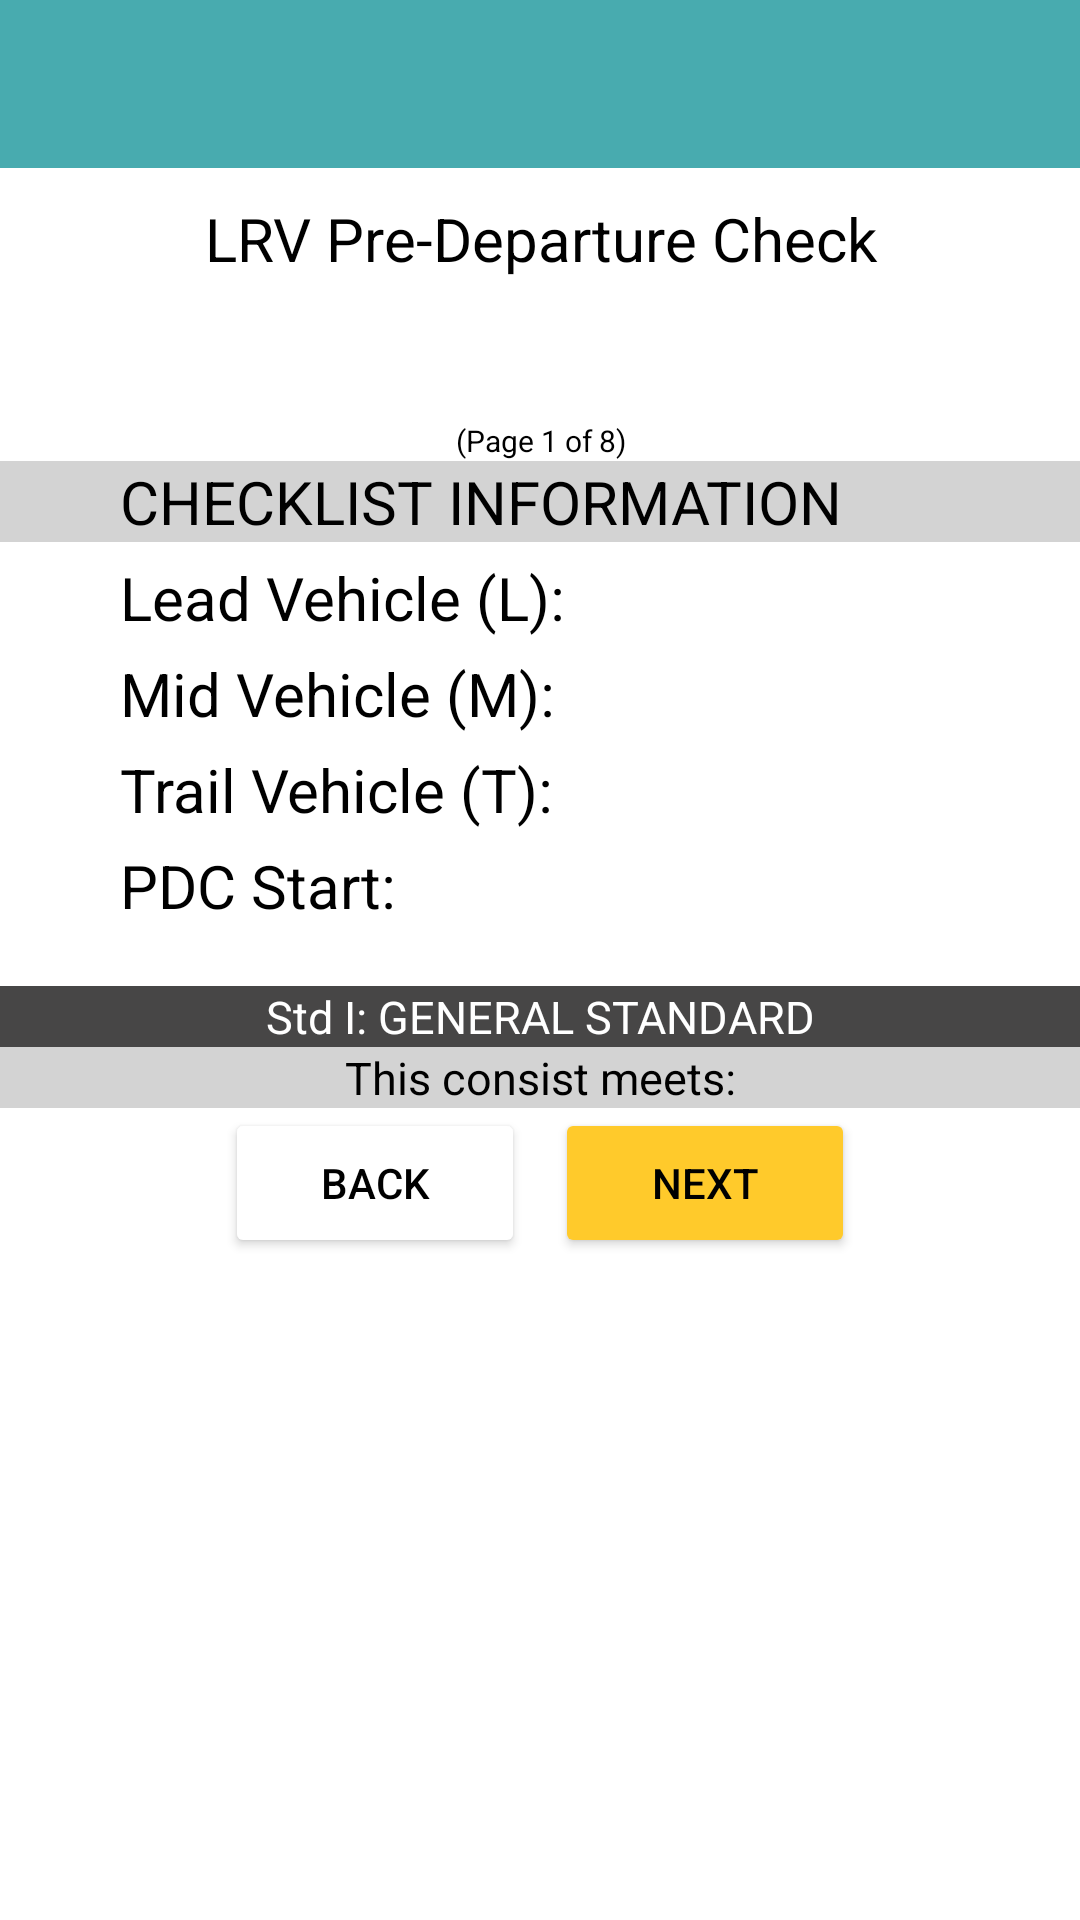

Here is an Android app screen rendered from its layout file. Give the layout XML and the strings, colors and styles it references.
<!-- AndroidManifest.xml: application theme Theme.LightdarkMode -->
<!-- res/layout/fragment_general_s_t_d.xml -->
<?xml version="1.0" encoding="utf-8"?>
<LinearLayout xmlns:android="http://schemas.android.com/apk/res/android"
    xmlns:tools="http://schemas.android.com/tools"
    android:layout_width="match_parent"
    android:layout_height="match_parent"
    android:orientation="vertical"

    android:id="@+id/linear"
    tools:context=".generalSTD">
    <androidx.appcompat.widget.Toolbar
        android:id="@+id/my_toolbar"
        android:layout_width="match_parent"
        android:layout_height="wrap_content"
        android:background="@color/green"
        android:textColor="@color/white"
        android:theme="@style/ThemeOverlay.AppCompat.ActionBar"/>
<TextView
    android:id="@+id/tv"
    android:layout_width="match_parent"
    android:layout_height="wrap_content"
    android:gravity="center"

    android:textSize="20dp"
    android:layout_marginTop="10dp"
    android:text="LRV Pre-Departure Check"/>
    <TextView
        android:id="@+id/tv2"
        android:layout_width="match_parent"
        android:layout_height="wrap_content"
        android:gravity="center"

        android:textSize="20dp"
        android:layout_marginTop="10dp" />
    <TextView
        android:id="@+id/tv3"
        android:layout_width="match_parent"
        android:layout_height="wrap_content"
        android:gravity="center"

        android:textSize="10dp"
        android:layout_marginTop="10dp"
        android:text="(Page 1 of 8)"/>
    <LinearLayout
        android:id="@+id/linear1"
        android:layout_width="match_parent"
        android:layout_height="wrap_content"
        android:gravity="center"
        android:background="#d3d3d3"
        android:orientation="horizontal">
        <TextView
            android:id="@+id/tv4"
            android:layout_width="wrap_content"
            android:layout_height="wrap_content"
            android:gravity="center"
            android:textColor="@color/black"
            android:textSize="20dp"

            android:text="CHECKLIST INFORMATION"/>

        <Button
            android:id="@+id/btn"
            android:layout_width="20dp"
            android:layout_height="20dp"
            android:layout_marginStart="20dp"
            android:background="@drawable/add" />
    </LinearLayout>

    <LinearLayout
        android:id="@+id/linear2"
        android:layout_width="wrap_content"
        android:layout_height="wrap_content"
        android:layout_marginTop="5dp"
        android:orientation="horizontal">
        <TextView
            android:id="@+id/tv6"

            android:layout_marginStart="40dp"
            android:layout_width="150dp"
            android:layout_height="wrap_content"
            android:textSize="20dp"

            android:text="Lead Vehicle (L):"
            />
        <TextView
            android:id="@+id/lvd"

            android:layout_marginStart="40dp"
            android:layout_width="150dp"
            android:layout_height="wrap_content"
            android:textSize="20dp"

            />
    </LinearLayout>

    <LinearLayout
        android:id="@+id/linear5"
        android:layout_width="wrap_content"
        android:layout_height="wrap_content"
        android:layout_marginTop="5dp"
        android:orientation="horizontal">
        <TextView
            android:id="@+id/tv5"

            android:layout_marginStart="40dp"
            android:layout_width="150dp"
            android:layout_height="wrap_content"
            android:textSize="20dp"

            android:text="Mid Vehicle (M):"
            />
        <TextView
            android:id="@+id/mvd"

            android:layout_marginStart="40dp"
            android:layout_width="150dp"
            android:layout_height="wrap_content"
            android:textSize="20dp"

            />
    </LinearLayout>
    <LinearLayout
        android:id="@+id/linear3"
        android:layout_width="wrap_content"
        android:layout_height="wrap_content"
        android:layout_marginTop="5dp"
        android:orientation="horizontal">
        <TextView
            android:id="@+id/dt"

            android:layout_marginStart="40dp"
            android:layout_width="150dp"
            android:layout_height="wrap_content"
            android:textSize="20dp"

            android:text="Trail Vehicle (T):"
            />
        <TextView
            android:id="@+id/tvd"
            android:layout_marginStart="40dp"
            android:layout_width="150dp"
            android:layout_height="wrap_content"
            android:textSize="20dp"


            />
    </LinearLayout>
    <LinearLayout
        android:id="@+id/linear4"
        android:layout_width="wrap_content"
        android:layout_height="wrap_content"
        android:layout_marginTop="5dp"
        android:orientation="horizontal">
        <TextView
            android:id="@+id/lv"

            android:layout_marginStart="40dp"
            android:layout_width="150dp"
            android:layout_height="wrap_content"
            android:textSize="20dp"

            android:text="PDC Start:"
            />
        <TextView
            android:id="@+id/dtd"
            android:layout_marginTop="10dp"
            android:layout_marginStart="40dp"
            android:layout_width="150dp"
            android:layout_height="wrap_content"
            android:textSize="20dp"
            />
    </LinearLayout>
    <TextView
        android:id="@+id/tv7"
        android:layout_width="match_parent"
        android:layout_height="wrap_content"
        android:gravity="center"
        android:textColor="@color/white"
        android:textSize="15dp"
        android:layout_marginTop="10dp"
        android:background="#474646"
        android:text="Std I: GENERAL STANDARD"/>
    <TextView
        android:id="@+id/tv8"
        android:layout_width="match_parent"
        android:layout_height="wrap_content"
        android:gravity="center"
        android:textColor="@color/black"
        android:textSize="15dp"
        android:background="#d3d3d3"
        android:text="This consist meets:"/>
    <TableLayout
        android:id="@+id/table"
        android:layout_marginStart="10dp"
       android:layout_gravity="center"
        android:layout_width="wrap_content"
        android:layout_height="wrap_content">



    </TableLayout>

<LinearLayout
    android:layout_width="match_parent"
    android:layout_height="wrap_content"
    android:gravity="center"
    android:orientation="horizontal">
    <Button
    android:id="@+id/back"
    android:layout_width="100dp"
        android:backgroundTint="#ffff"
        android:text="Back"
        android:textColor="@color/black"
    android:layout_height="50dp"/>
    <Button
        android:id="@+id/next"
        android:layout_marginStart="10dp"
        android:backgroundTint="#ffca2b"
        android:layout_width="100dp"
        android:text="Next"
        android:textColor="@color/black"
        android:layout_height="50dp"/>
</LinearLayout>


</LinearLayout>
<!-- resources referenced by this layout -->
<resources>
  <color name="black">#FF000000</color>
  <color name="green">#48ABAF</color>
  <color name="white">#FFFFFFFF</color>
  <style name="Theme.LightdarkMode" parent="Theme.MaterialComponents.DayNight.NoActionBar">
          
          <item name="colorPrimary">#48ABAF</item>
          <item name="colorPrimaryDark">@color/purple_700</item>
          <item name="colorOnPrimary">@color/black</item>
          <item name="colorAccent">@color/teal_200</item>
          <item name="android:textColor">@color/black</item>
  
  
          <item name="android:windowBackground">@color/white</item>
          
      </style>
  <color name="purple_700">#FF3700B3</color>
  <color name="teal_200">#FF03DAC5</color>
</resources>
